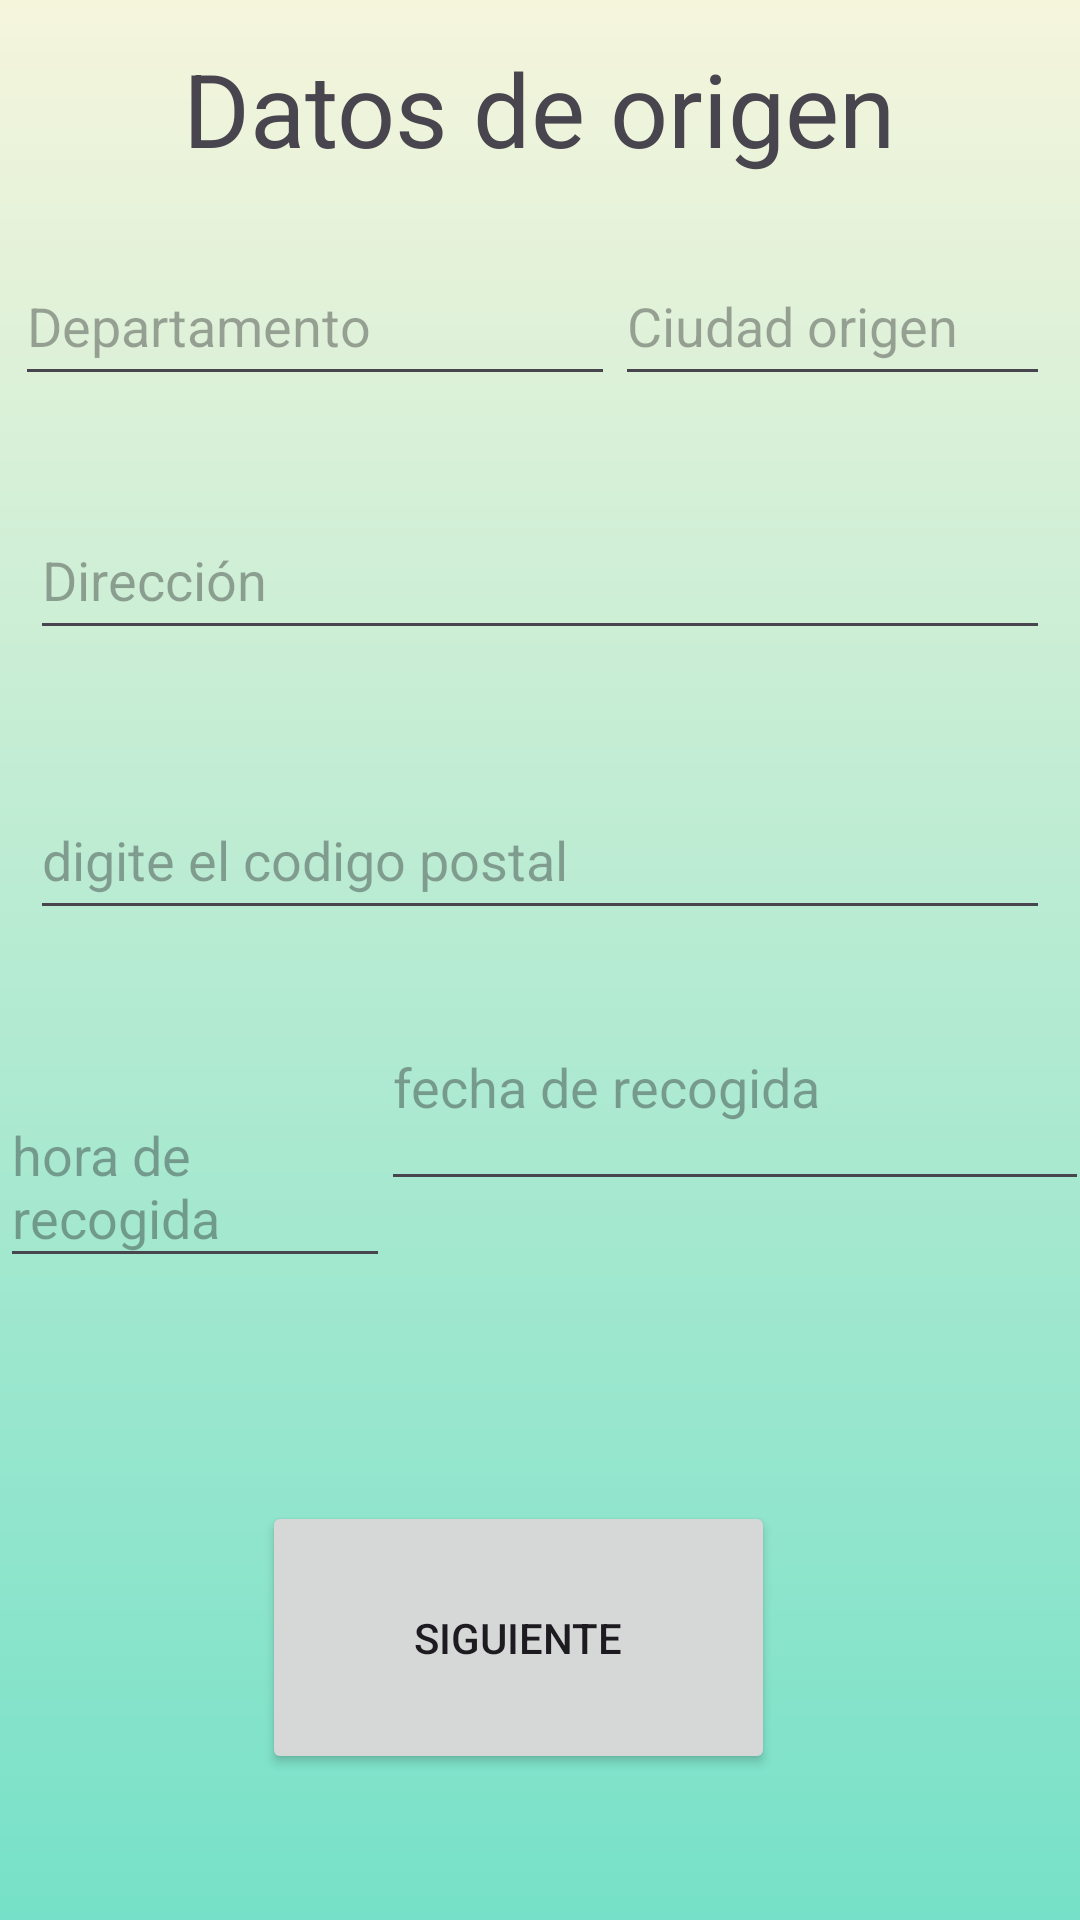

The Android layout XML behind this screen, and the referenced resources:
<!-- AndroidManifest.xml: application theme Theme.Lego -->
<!-- res/layout/activity_formulario_origen.xml -->
<?xml version="1.0" encoding="utf-8"?>
<androidx.constraintlayout.widget.ConstraintLayout xmlns:android="http://schemas.android.com/apk/res/android"
    xmlns:app="http://schemas.android.com/apk/res-auto"
    xmlns:tools="http://schemas.android.com/tools"
    android:layout_width="match_parent"
    android:layout_height="match_parent"
    android:background="@drawable/all_background"
    tools:context=".FormularioMain">

    <TextView
        android:id="@+id/Origen"
        android:layout_width="276dp"
        android:layout_height="62dp"
        android:text="Datos de origen"
        android:textAlignment="center"
        android:textSize="34sp"
        app:layout_constraintBottom_toBottomOf="parent"
        app:layout_constraintEnd_toEndOf="parent"
        app:layout_constraintHorizontal_bias="0.496"
        app:layout_constraintStart_toStartOf="parent"
        app:layout_constraintTop_toTopOf="parent"
        app:layout_constraintVertical_bias="0.023" />


    <EditText
        android:id="@+id/DepartamentoO"
        android:layout_width="200dp"
        android:layout_height="50dp"
        android:layout_marginStart="5dp"
        android:layout_marginEnd="10dp"
        android:hint="Departamento"
        app:layout_constraintBottom_toBottomOf="parent"
        app:layout_constraintEnd_toEndOf="parent"
        app:layout_constraintHorizontal_bias="0.0"
        app:layout_constraintStart_toStartOf="parent"
        app:layout_constraintTop_toTopOf="parent"
        app:layout_constraintVertical_bias="0.139" />

    <EditText
        android:id="@+id/CiudadO"
        android:layout_width="0dp"
        android:layout_height="50dp"
        android:layout_marginEnd="10dp"
        android:hint="Ciudad origen"
        app:layout_constraintBottom_toBottomOf="parent"
        app:layout_constraintEnd_toEndOf="parent"
        app:layout_constraintHorizontal_bias="1.0"
        app:layout_constraintStart_toEndOf="@id/DepartamentoO"
        app:layout_constraintTop_toTopOf="parent"
        app:layout_constraintVertical_bias="0.139" />

    <EditText
        android:id="@+id/DireccionO"
        android:layout_width="0dp"
        android:layout_height="50dp"
        android:layout_marginStart="10dp"
        android:layout_marginEnd="10dp"
        android:ems="10"
        android:hint="Dirección"
        app:layout_constraintBottom_toBottomOf="parent"
        app:layout_constraintEnd_toEndOf="parent"
        app:layout_constraintHorizontal_bias="1.0"
        app:layout_constraintStart_toStartOf="parent"
        app:layout_constraintTop_toBottomOf="@id/DepartamentoO"
        app:layout_constraintVertical_bias="0.076" />

    <EditText
        android:id="@+id/postal"
        android:layout_width="0dp"
        android:layout_height="50dp"
        android:layout_marginStart="10dp"
        android:layout_marginEnd="10dp"
        android:hint="digite el codigo postal"

        app:layout_constraintBottom_toBottomOf="parent"
        app:layout_constraintEnd_toEndOf="parent"
        app:layout_constraintHorizontal_bias="1.0"
        app:layout_constraintStart_toStartOf="parent"
        app:layout_constraintTop_toBottomOf="@id/DireccionO"
        app:layout_constraintVertical_bias="0.116" />

    <EditText
        android:id="@+id/horaRe"
        android:layout_width="130dp"
        android:layout_height="64dp"
        android:layout_marginTop="52dp"
        android:digits="0123456789/:"
        android:ems="10"
        android:hint="hora de recogida"
        android:inputType="time"
        android:maxLength="5"
        app:layout_constraintTop_toBottomOf="@id/postal"
        tools:layout_editor_absoluteX="10dp" />

    <EditText
        android:id="@+id/fechaRe"
        android:layout_width="236dp"
        android:layout_height="79dp"
        android:ems="10"
        android:hint="fecha de recogida"

        android:inputType="date"
        app:layout_constraintBottom_toBottomOf="parent"
        app:layout_constraintEnd_toEndOf="parent"
        app:layout_constraintHorizontal_bias="0.485"
        app:layout_constraintStart_toEndOf="@id/horaRe"
        app:layout_constraintTop_toTopOf="parent"
        app:layout_constraintVertical_bias="0.573" />

    <Button
        android:id="@+id/button"
        android:layout_width="171dp"
        android:layout_height="91dp"
        android:layout_marginTop="100dp"
        android:onClick="seguiaADestino"

        android:text="siguiente"
        app:layout_constraintEnd_toEndOf="parent"
        app:layout_constraintHorizontal_bias="0.462"
        app:layout_constraintStart_toStartOf="parent"
        app:layout_constraintTop_toBottomOf="@id/fechaRe" />

</androidx.constraintlayout.widget.ConstraintLayout>
<!-- resources referenced by this layout -->
<resources>
  <!-- drawable all_background (drawable) -->
  <?xml version="1.0" encoding="utf-8"?>
  <shape xmlns:android="http://schemas.android.com/apk/res/android">
  
      <gradient android:type="linear" android:angle="100"
          android:startColor="#F5F5DC" android:endColor="#76E1C8">
      </gradient>
  </shape>
  <style name="Theme.Lego" parent="Base.Theme.Lego" />
  <style name="Base.Theme.Lego" parent="Theme.Material3.DayNight.NoActionBar">
          
          
      </style>
</resources>
